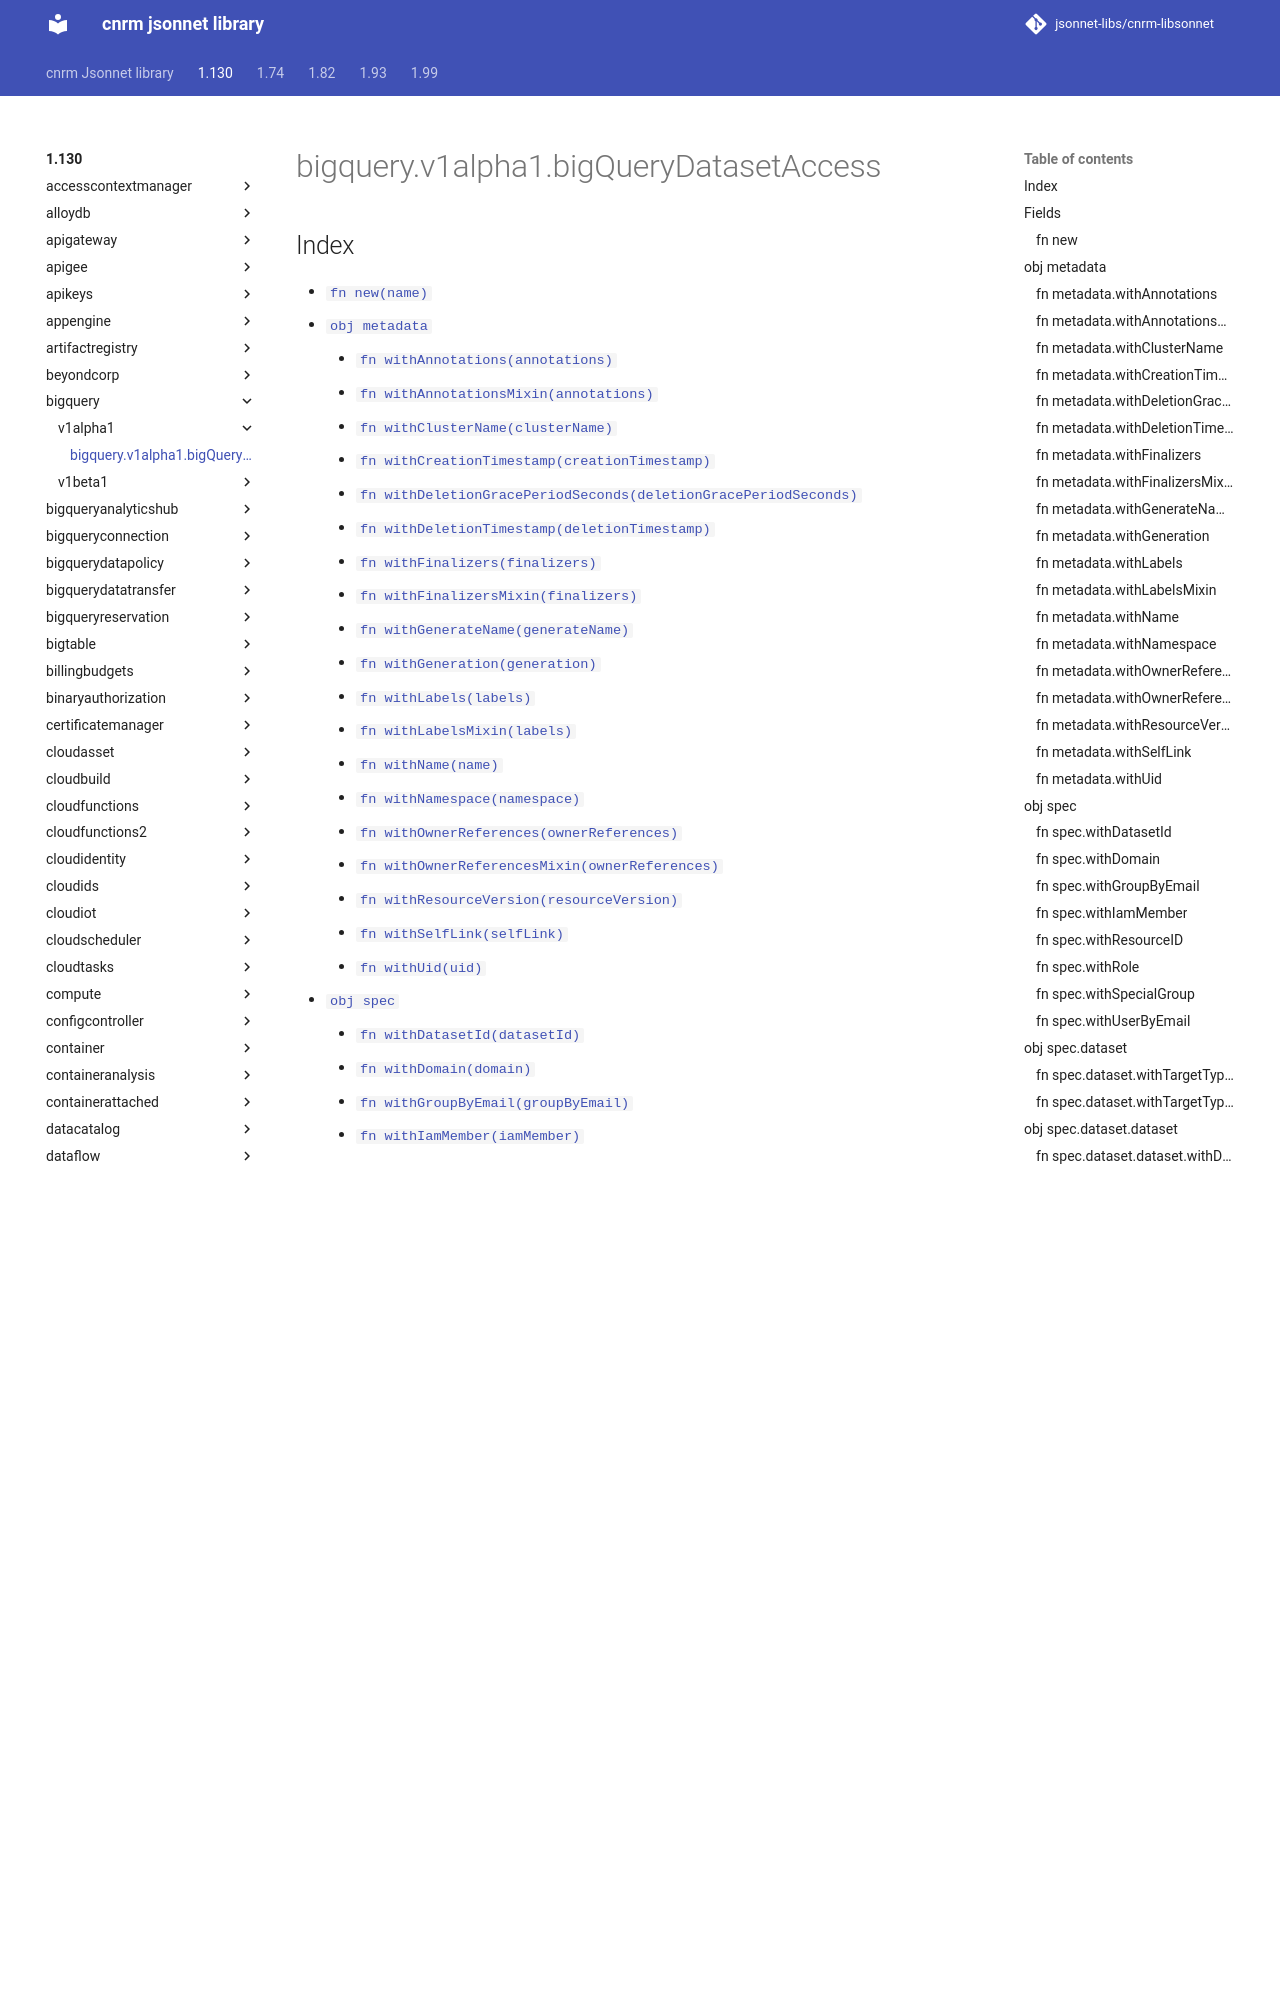

repository: jsonnet-libs/cnrm-libsonnet · page: 1.130/bigquery/v1alpha1/bigQueryDatasetAccess/index.html · generator: mkdocs

---
permalink: /1.130/bigquery/v1alpha1/bigQueryDatasetAccess/
---

# bigquery.v1alpha1.bigQueryDatasetAccess



## Index

* [`fn new(name)`](#fn-new)
* [`obj metadata`](#obj-metadata)
  * [`fn withAnnotations(annotations)`](#fn-metadatawithannotations)
  * [`fn withAnnotationsMixin(annotations)`](#fn-metadatawithannotationsmixin)
  * [`fn withClusterName(clusterName)`](#fn-metadatawithclustername)
  * [`fn withCreationTimestamp(creationTimestamp)`](#fn-metadatawithcreationtimestamp)
  * [`fn withDeletionGracePeriodSeconds(deletionGracePeriodSeconds)`](#fn-metadatawithdeletiongraceperiodseconds)
  * [`fn withDeletionTimestamp(deletionTimestamp)`](#fn-metadatawithdeletiontimestamp)
  * [`fn withFinalizers(finalizers)`](#fn-metadatawithfinalizers)
  * [`fn withFinalizersMixin(finalizers)`](#fn-metadatawithfinalizersmixin)
  * [`fn withGenerateName(generateName)`](#fn-metadatawithgeneratename)
  * [`fn withGeneration(generation)`](#fn-metadatawithgeneration)
  * [`fn withLabels(labels)`](#fn-metadatawithlabels)
  * [`fn withLabelsMixin(labels)`](#fn-metadatawithlabelsmixin)
  * [`fn withName(name)`](#fn-metadatawithname)
  * [`fn withNamespace(namespace)`](#fn-metadatawithnamespace)
  * [`fn withOwnerReferences(ownerReferences)`](#fn-metadatawithownerreferences)
  * [`fn withOwnerReferencesMixin(ownerReferences)`](#fn-metadatawithownerreferencesmixin)
  * [`fn withResourceVersion(resourceVersion)`](#fn-metadatawithresourceversion)
  * [`fn withSelfLink(selfLink)`](#fn-metadatawithselflink)
  * [`fn withUid(uid)`](#fn-metadatawithuid)
* [`obj spec`](#obj-spec)
  * [`fn withDatasetId(datasetId)`](#fn-specwithdatasetid)
  * [`fn withDomain(domain)`](#fn-specwithdomain)
  * [`fn withGroupByEmail(groupByEmail)`](#fn-specwithgroupbyemail)
  * [`fn withIamMember(iamMember)`](#fn-specwithiammember)
  * [`fn withResourceID(resourceID)`](#fn-specwithresourceid)
  * [`fn withRole(role)`](#fn-specwithrole)
  * [`fn withSpecialGroup(specialGroup)`](#fn-specwithspecialgroup)
  * [`fn withUserByEmail(userByEmail)`](#fn-specwithuserbyemail)
  * [`obj spec.dataset`](#obj-specdataset)
    * [`fn withTargetTypes(targetTypes)`](#fn-specdatasetwithtargettypes)
    * [`fn withTargetTypesMixin(targetTypes)`](#fn-specdatasetwithtargettypesmixin)
    * [`obj spec.dataset.dataset`](#obj-specdatasetdataset)
      * [`fn withDatasetId(datasetId)`](#fn-specdatasetdatasetwithdatasetid)
      * [`fn withProjectId(projectId)`](#fn-specdatasetdatasetwithprojectid)
  * [`obj spec.projectRef`](#obj-specprojectref)
    * [`fn withExternal(external)`](#fn-specprojectrefwithexternal)
    * [`fn withName(name)`](#fn-specprojectrefwithname)
    * [`fn withNamespace(namespace)`](#fn-specprojectrefwithnamespace)
  * [`obj spec.view`](#obj-specview)
    * [`fn withDatasetId(datasetId)`](#fn-specviewwithdatasetid)
    * [`fn withProjectId(projectId)`](#fn-specviewwithprojectid)
    * [`fn withTableId(tableId)`](#fn-specviewwithtableid)

## Fields

### fn new

```ts
new(name)
```

new returns an instance of BigQueryDatasetAccess

## obj metadata

"ObjectMeta is metadata that all persisted resources must have, which includes all objects users must create."
